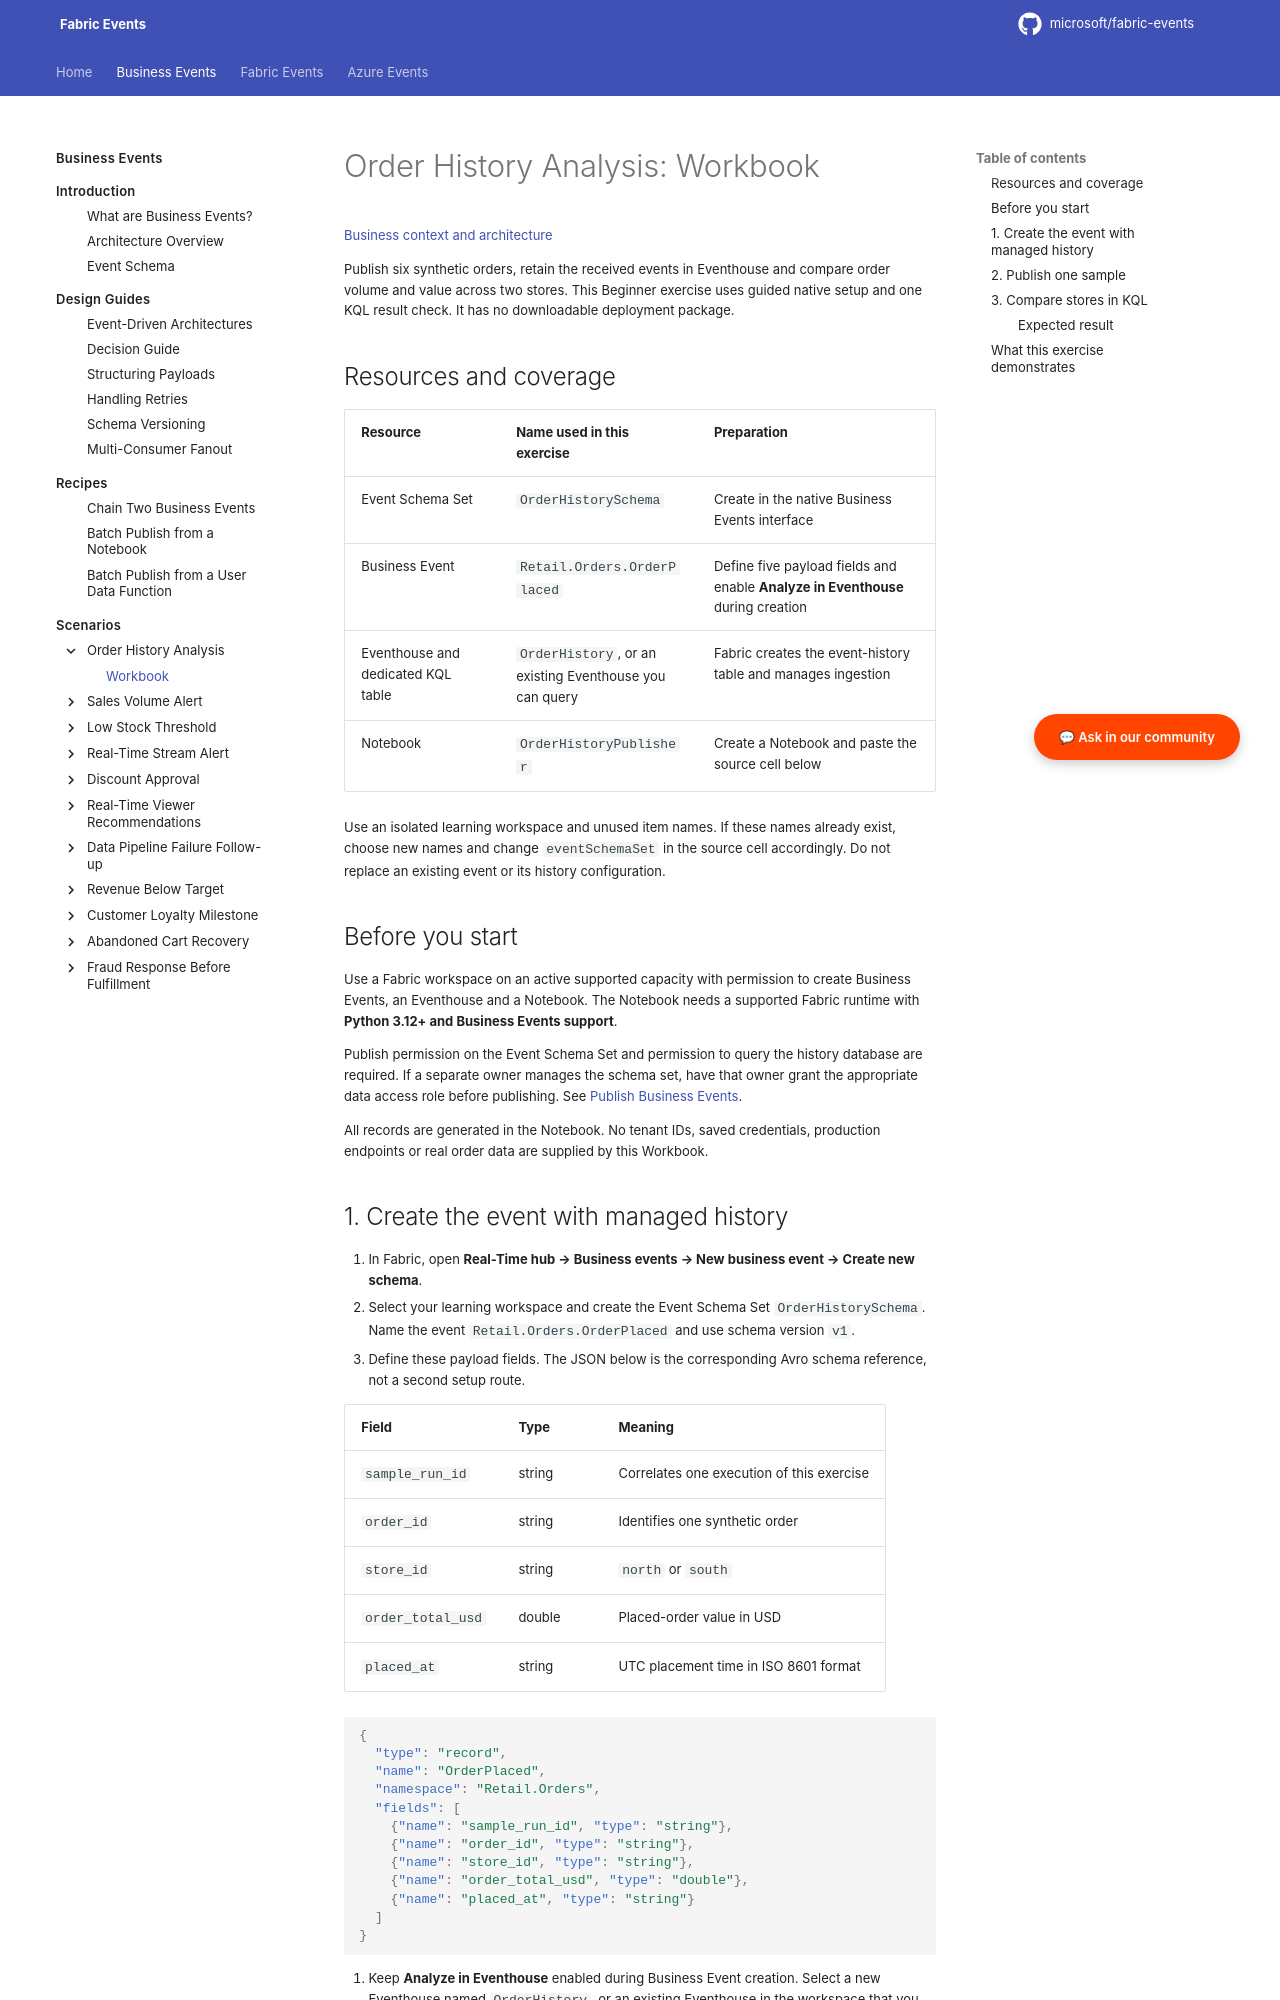

repository: microsoft/fabric-events · page: business-events/scenarios/order-history-analysis/deployment/index.html · generator: mkdocs

# Order History Analysis: Workbook

[Business context and architecture](../order-history-analysis.md)

Publish six synthetic orders, retain the received events in Eventhouse and compare order volume and value across two stores. This Beginner exercise uses guided native setup and one KQL result check. It has no downloadable deployment package.

## Resources and coverage

| Resource | Name used in this exercise | Preparation |
|---|---|---|
| Event Schema Set | `OrderHistorySchema` | Create in the native Business Events interface |
| Business Event | `Retail.Orders.OrderPlaced` | Define five payload fields and enable **Analyze in Eventhouse** during creation |
| Eventhouse and dedicated KQL table | `OrderHistory`, or an existing Eventhouse you can query | Fabric creates the event-history table and manages ingestion |
| Notebook | `OrderHistoryPublisher` | Create a Notebook and paste the source cell below |

Use an isolated learning workspace and unused item names. If these names already exist, choose new names and change `eventSchemaSet` in the source cell accordingly. Do not replace an existing event or its history configuration.

## Before you start

Use a Fabric workspace on an active supported capacity with permission to create Business Events, an Eventhouse and a Notebook. The Notebook needs a supported Fabric runtime with **Python 3.12+ and Business Events support**.

Publish permission on the Event Schema Set and permission to query the history database are required. If a separate owner manages the schema set, have that owner grant the appropriate data access role before publishing. See [Publish Business Events](https://learn.microsoft.com/fabric/real-time-hub/publish-business-events).

All records are generated in the Notebook. No tenant IDs, saved credentials, production endpoints or real order data are supplied by this Workbook.
